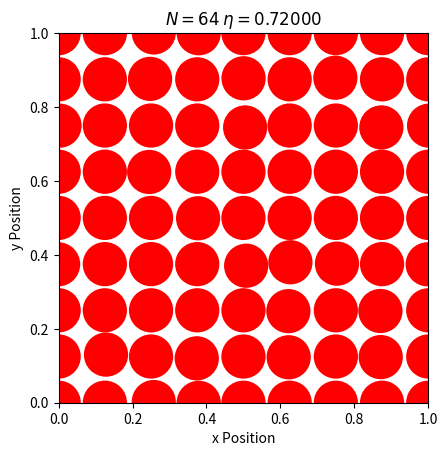

Here is the Python script that generated this plot:
import random
import math
import matplotlib.pyplot as plt
import os 

def load_L(k,eta):
    N = k**2
    filename = 'discs_%d_%.5f.txt'%(N,eta)
    if os.path.isfile(filename):
        f = open(filename, 'r')
        L = []
        for line in f:
            a, b = line.split()
            L.append([float(a), float(b)])
        f.close()
        print( 'starting from file', filename)
    else:
        L = []
        for k1 in range(k):
            for k2 in range(k):
                L.append([k1/k, k2/k])
        print( 'starting from scratch')
    f = open(filename, 'w')
    for a in L:
       f.write(str(a[0]) + ' ' + str(a[1]) + '\n')
    f.close()
    return L
    
def show_conf(L, sigma, title, fname):
    plt.figure()
    plt.axes()
    for [x, y] in L:
        for ix in range(-1, 2):
            for iy in range(-1, 2):
                cir = plt.Circle((x + ix, y + iy), radius = sigma,  fc = 'r')
                plt.gca().add_patch(cir)
    plt.axis('scaled')
    plt.title(title)
    plt.axis([0.0, 1.0, 0.0, 1.0])
    plt.xlabel("x Position")
    plt.ylabel("y Position")
    plt.savefig(fname)
    plt.show()


def dist(x,y):
    d_x = abs(x[0] - y[0]) % 1.0
    d_x = min(d_x, 1.0 - d_x)
    d_y = abs(x[1] - y[1]) % 1.0
    d_y = min(d_y, 1.0 - d_y)
    return  math.sqrt(d_x**2 + d_y**2)

N = 64
eta = 0.72
sigma = math.sqrt(eta/math.pi/N)
k = int(math.sqrt(N) + 0.5)
# N must be a square Number, otherwise we will not execute
assert math.sqrt(N)%1.0 == 0.0
# Sigma must be smaller than max value where we have dense packing
assert sigma < 1/(2*k) 
L = load_L(k,eta) 
sigma_sq = sigma ** 2
delta = 0.1
n_steps = 10000
u = lambda:random.uniform(-delta, delta)
print("starting now with sigma = %.5f"%sigma)
for steps in range(n_steps):
    a = random.choice(L)
    b = [(a[0] +u() )%1.0, (a[1] + u())%1.0]
    min_dist = min( dist(c,b) for c in L if c != a)
    
    if not (min_dist < 2*sigma ):
        a[:] = b
show_conf(L, sigma, r'$N = %d$ $\eta=%.5f$'%(N,eta), 'inital.png')
